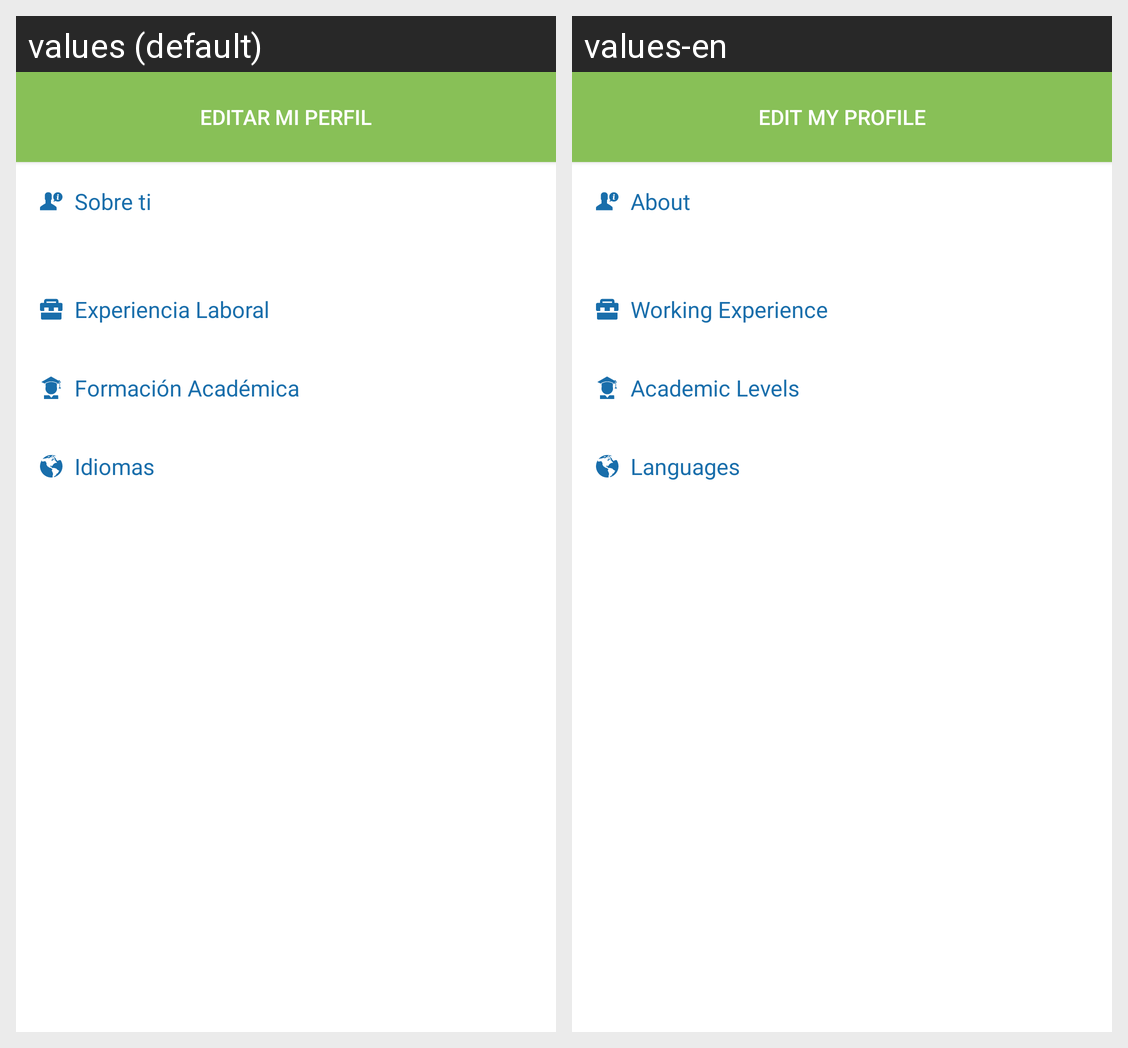

For this localized Android screen grid, give each drawn string resource with its value in every locale shown.
Android screen res/layout/content_profile_user.xml rendered under 2 locales, left to right: values (default), values-en. Device: Nexus 5 (rendered at 1080×1920; each locale shown at half size, 540×960, under a caption strip naming it); theme AppTheme.
Strings drawn on this screen, with the default value and each locale's value (text and hints the layout hard-codes, and strings that could not be matched under every locale, appear in the picture but are not listed):

title_edit_profile
  values: Editar mi Perfil
  values-en: Edit my Profile

title_user_about
  values: Sobre ti
  values-en: About

title_user_workingxp
  values: Experiencia Laboral
  values-en: Working Experience

title_user_academics
  values: Formación Académica
  values-en: Academic Levels

title_user_languages
  values: Idiomas
  values-en: Languages
